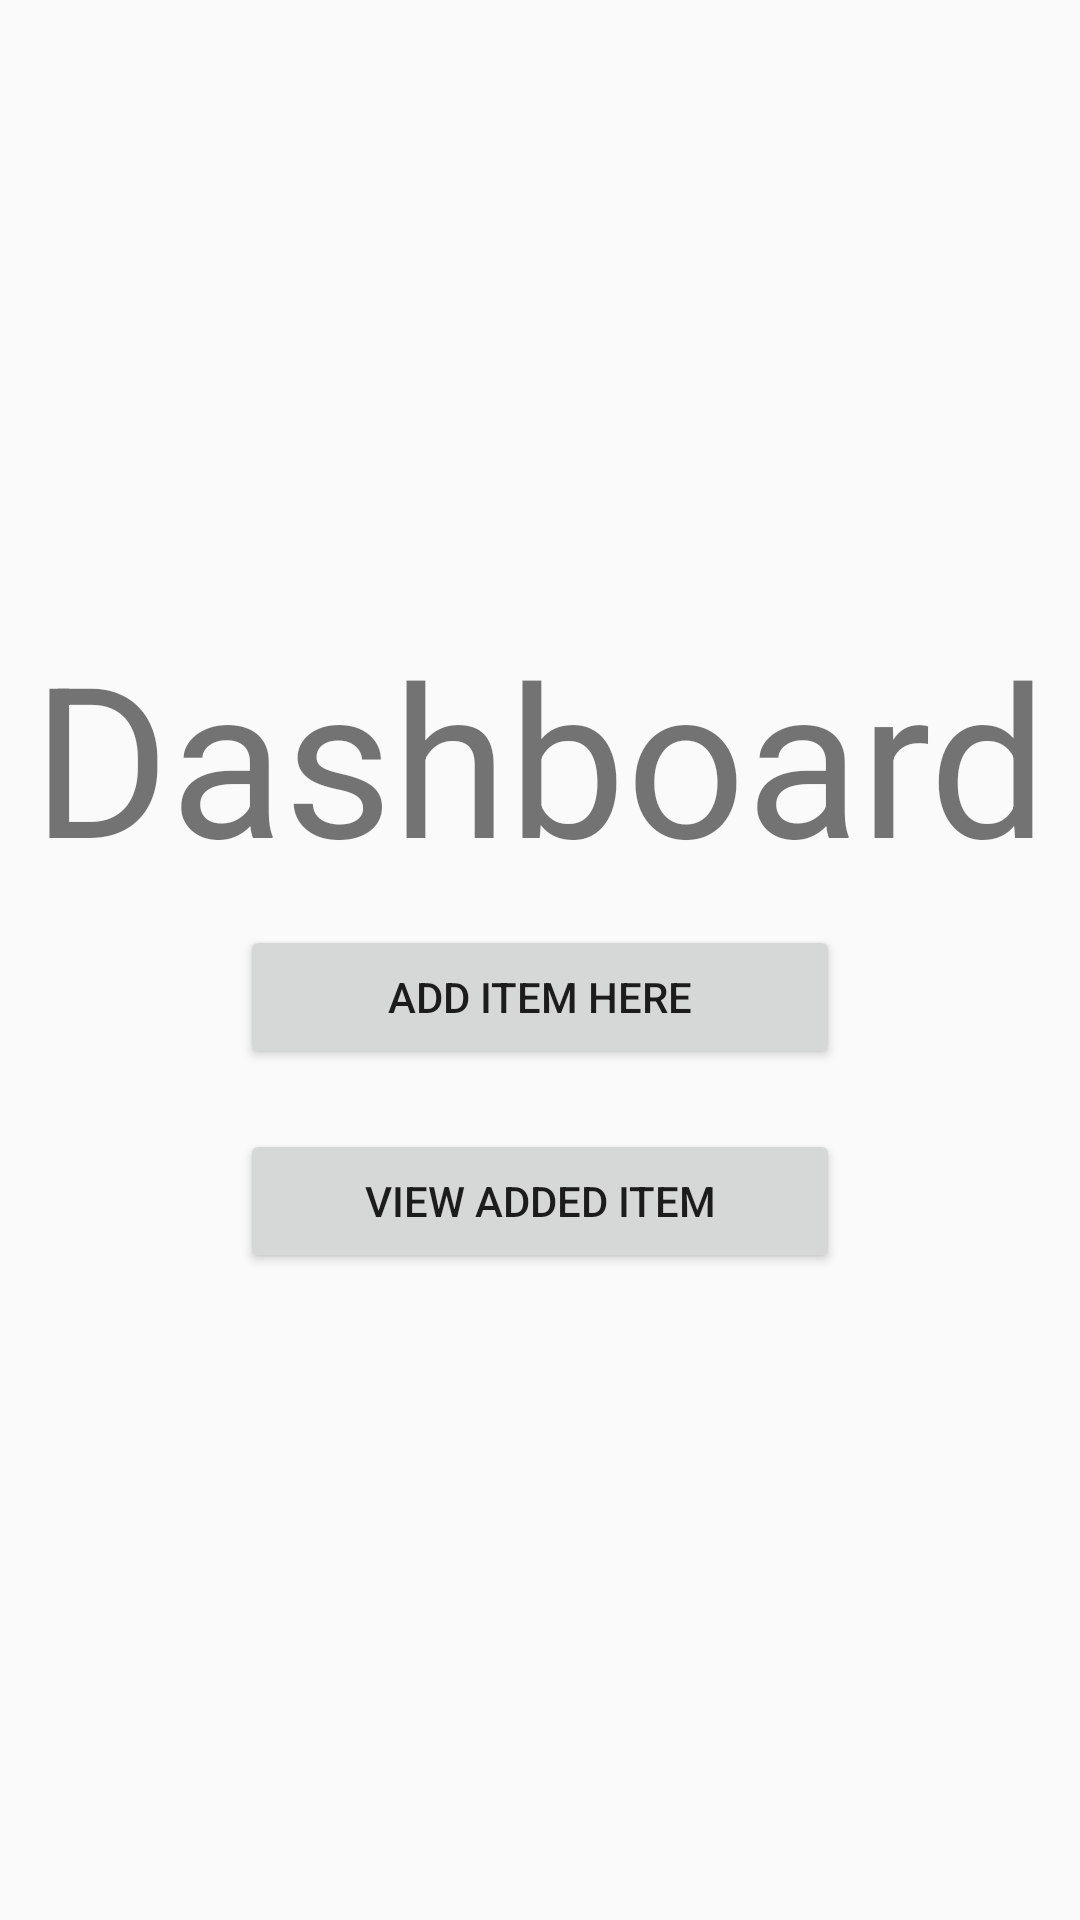

Android layout source for this screen:
<!-- AndroidManifest.xml: application theme AppTheme -->
<!-- res/layout/activity_dashboard.xml -->
<?xml version="1.0" encoding="utf-8"?>
<LinearLayout xmlns:android="http://schemas.android.com/apk/res/android"
    xmlns:app="http://schemas.android.com/apk/res-auto"
    xmlns:tools="http://schemas.android.com/tools"
    android:layout_width="match_parent"
    android:layout_height="match_parent"
    android:orientation="vertical"
    android:gravity="center"
    android:background="@drawable/backdesign"
    tools:context="com.example.onlineclothingshop.ui.main.Dashboard">



<LinearLayout
    android:layout_width="match_parent"
    android:layout_height="wrap_content"
    android:orientation="vertical"
    android:gravity="center">

    <TextView
        android:layout_width="wrap_content"
        android:layout_height="wrap_content"
        android:text="Dashboard"
        android:textSize="70dp"/>

    <Button
        android:layout_margin="10dp"
        android:id="@+id/btnAdd"
        android:layout_width="200dp"
        android:layout_height="wrap_content"
        android:text="Add Item Here"/>

    <Button
        android:layout_margin="10dp"
        android:id="@+id/btnShowItems"
        android:layout_width="200dp"
        android:layout_height="wrap_content"
        android:text="View Added Item"/>
</LinearLayout>



</LinearLayout>
<!-- resources referenced by this layout -->
<resources>
  <style name="AppTheme" parent="Theme.AppCompat.Light.DarkActionBar">
          
          <item name="colorPrimary">@color/colorPrimary</item>
          <item name="colorPrimaryDark">@color/colorPrimaryDark</item>
          <item name="colorAccent">@color/colorAccent</item>
      </style>
  <color name="colorPrimary">#008577</color>
  <color name="colorPrimaryDark">#00574B</color>
  <color name="colorAccent">#0C9FBB</color>
</resources>
